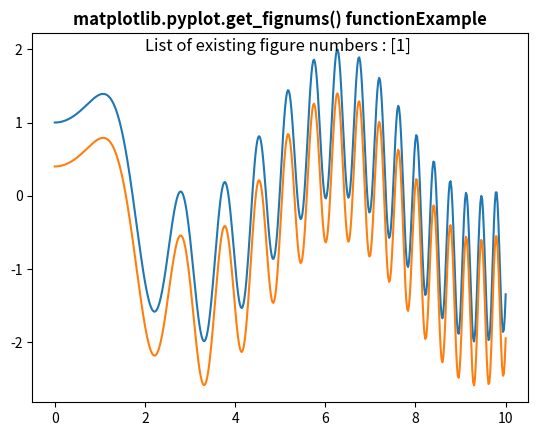

Python code for this plot:
# Implementation of matplotlib function
import numpy as np
import matplotlib.pyplot as plt

x = np.linspace(0, 10, 500)
y = np.sin(x ** 2) + np.cos(x)

plt.plot(x, y, label='Line 1')

plt.plot(x, y - 0.6, label='Line 2')

w = plt.get_fignums()

plt.text(2, 1.98,
         "List of existing figure numbers : "
         + str(w),
         fontsize=12)

plt.title('matplotlib.pyplot.get_fignums() function\
Example', fontweight="bold")

plt.show()
